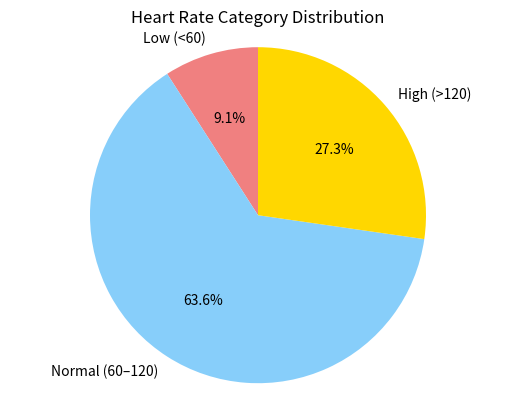

Here is the Python script that generated this plot:
import matplotlib.pyplot as plt

heart_rates = [72, 60, 126, 85, 90, 59, 76, 131, 88, 121, 64]

num_patients = len(heart_rates)
mean_hr = sum(heart_rates) / num_patients

print(f"Number of patients: {num_patients}")
print(f"Mean heart rate: {mean_hr:.2f} bpm")

# Categorize
low = 0
normal = 0
high = 0

for hr in heart_rates:
    if hr < 60:
        low += 1
    elif hr <= 120:
        normal += 1
    else:
        high += 1

print(f"\nLow (<60 bpm): {low}")
print(f"Normal (60–120 bpm): {normal}")
print(f"High (>120 bpm): {high}")

# Find largest category
if low >= normal and low >= high:
    largest = "Low"
elif normal >= low and normal >= high:
    largest = "Normal"
else:
    largest = "High"
print(f"\nLargest category: {largest}")

# Pie chart
sizes = [low, normal, high]
labels = ['Low (<60)', 'Normal (60–120)', 'High (>120)']
colors = ['lightcoral', 'lightskyblue', 'gold']

plt.pie(sizes, labels=labels, colors=colors, autopct='%1.1f%%', startangle=90)
plt.title('Heart Rate Category Distribution')
plt.axis('equal')
plt.show()
